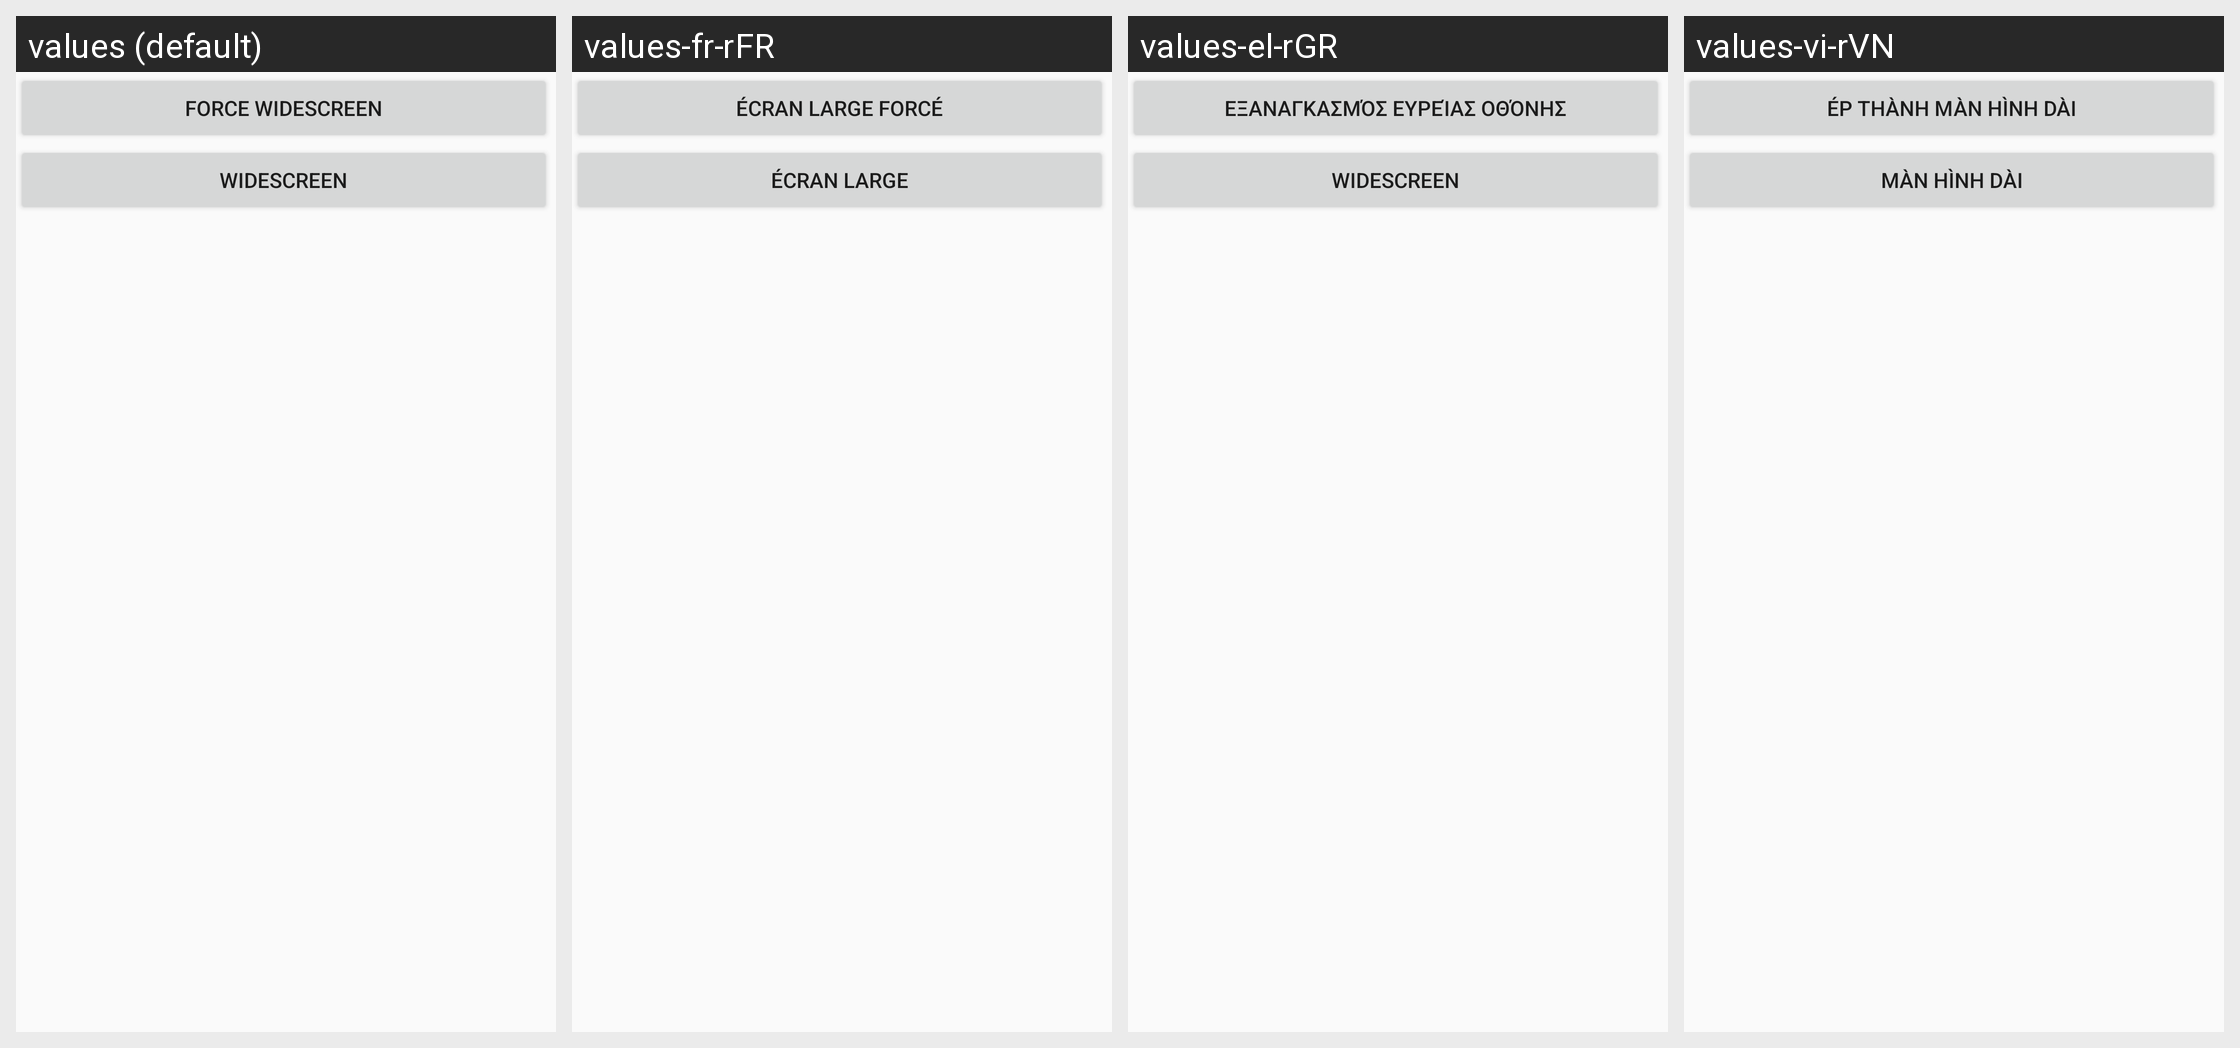

The Android screen above is rendered under several locales of the same app. Produce the string resources it draws, with the default and per-locale values.
Android screen res/layout/scrollview_third.xml rendered under 4 locales, left to right: values (default), values-fr-rFR, values-el-rGR, values-vi-rVN. Device: Nexus 5 (rendered at 1080×1920; each locale shown at half size, 540×960, under a caption strip naming it); theme AppTheme.NoActionBar.
Other locales in the repository, not shown: values-ar-rSA, values-ca-rES, values-cs-rCZ, values-da-rDK, values-de-rDE, values-es-rES, values-fi-rFI, values-hu-rHU, values-it-rIT, values-iw-rIL, values-ja-rJP, values-ko-rKR, values-nl-rNL, values-pl-rPL, values-pt-rBR, values-ro-rRO, values-ru-rRU, values-sk-rSK, values-sl-rSI, values-sq-rAL, values-sr-rSP, values-sv-rSE, values-tr-rTR, values-uk-rUA, values-zh-rCN, values-zh-rTW.
Strings drawn on this screen, with the default value and each locale's value (text and hints the layout hard-codes, and strings that could not be matched under every locale, appear in the picture but are not listed):

force_widescreen_text
  values: Force Widescreen
  values-fr-rFR: Écran large forcé
  values-el-rGR: Εξαναγκασμός Ευρείας Οθόνης
  values-vi-rVN: Ép thành màn hình dài

base_no_ws
  values: Widescreen
  values-fr-rFR: Écran large
  values-el-rGR: Widescreen
  values-vi-rVN: Màn hình dài
